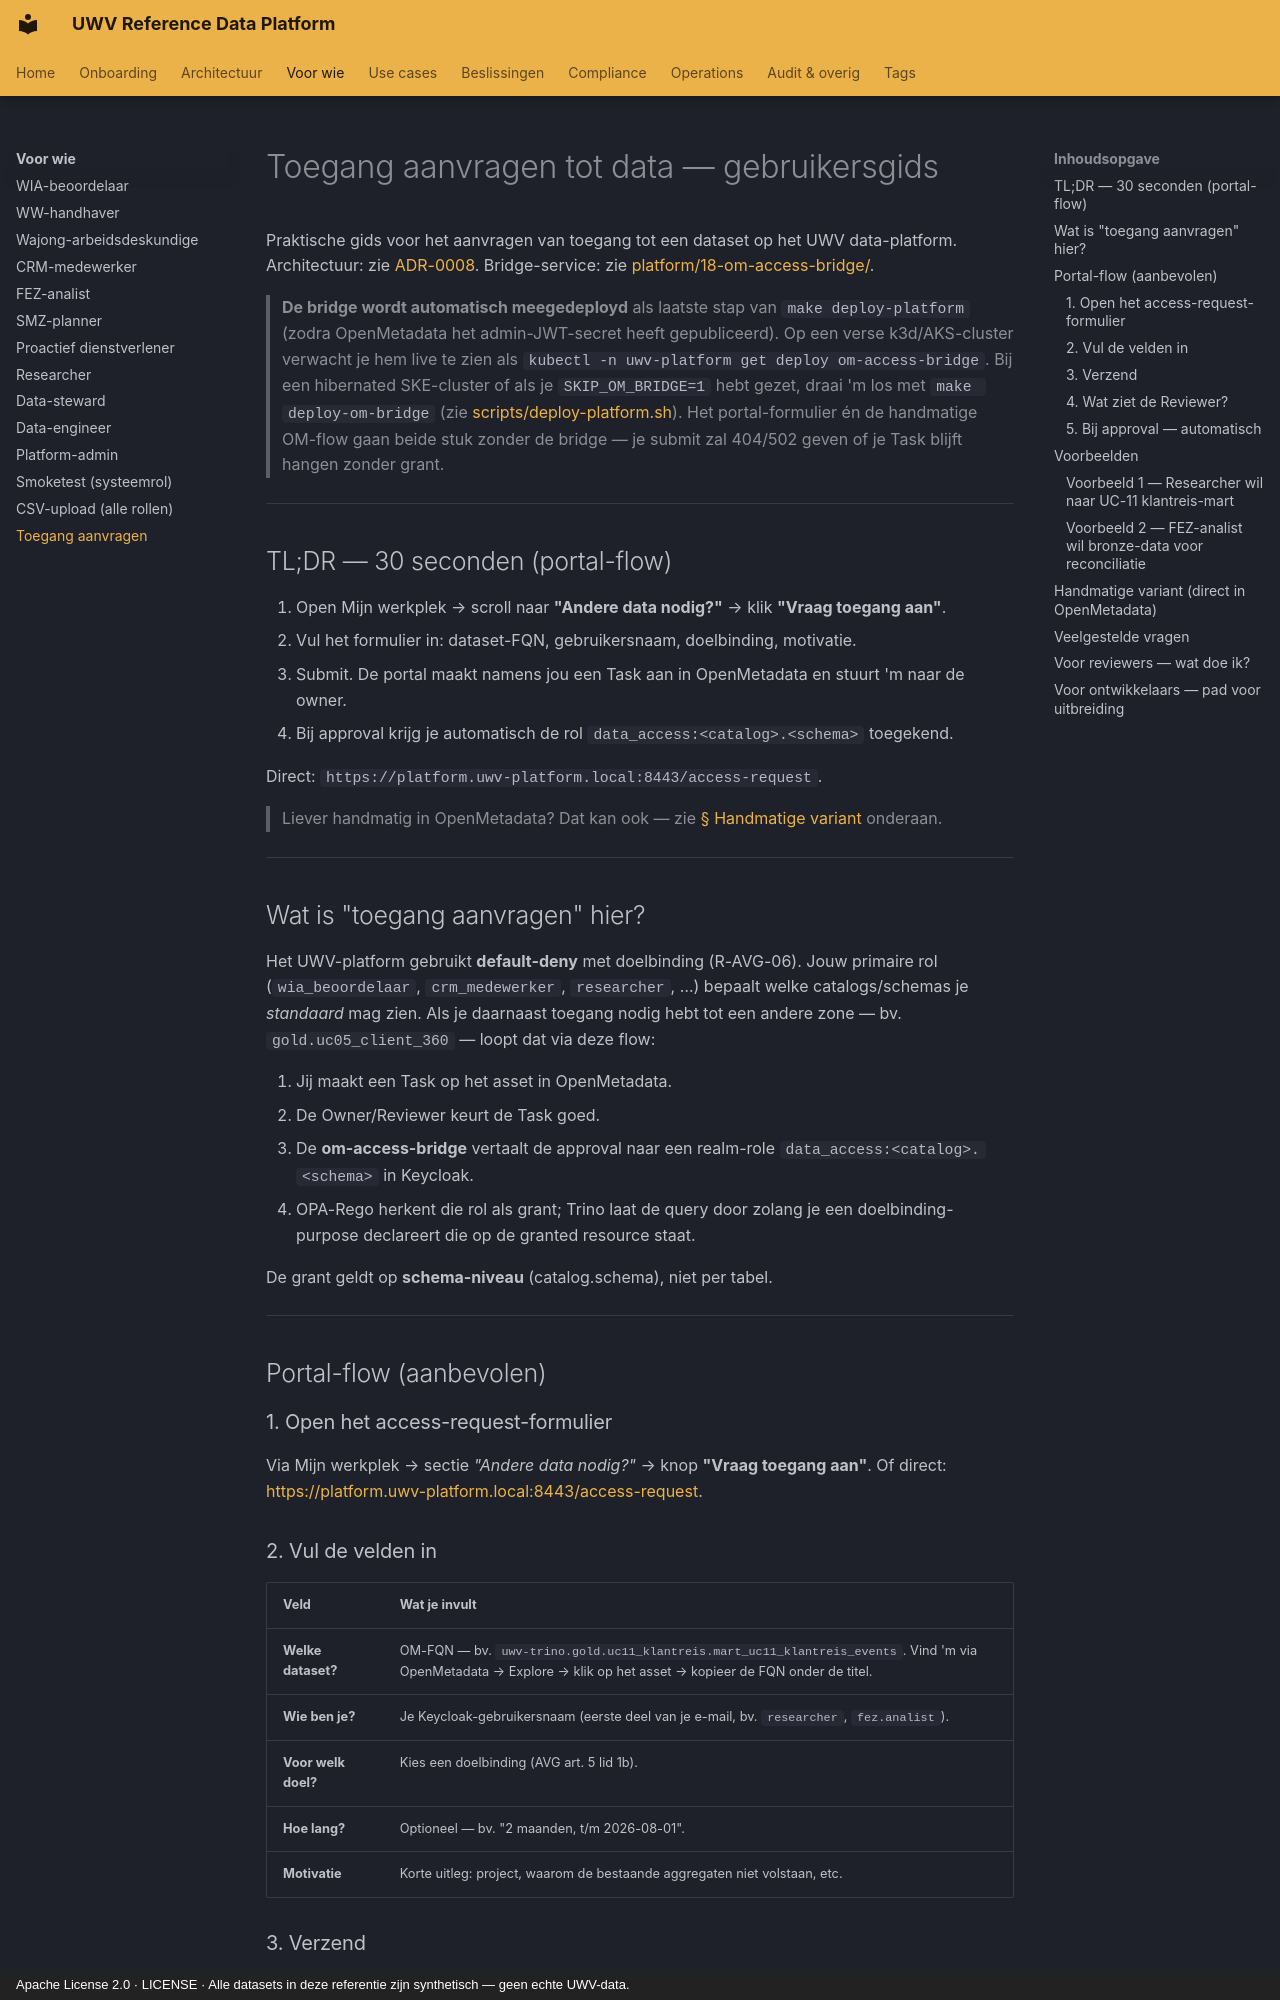

repository: fresh-minds/FreshStackableDataPlatform · page: access-request-guide/index.html · generator: mkdocs · copyright: Apache License 2.0 · LICENSE · Alle datasets in deze referentie zijn synthetisch — geen echte UWV-data.

# Toegang aanvragen tot data — gebruikersgids

Praktische gids voor het aanvragen van toegang tot een dataset op het UWV
data-platform. Architectuur: zie [ADR-0008](adr/0008-self-service-data-access.md).
Bridge-service: zie [platform/18-om-access-bridge/](../platform/18-om-access-bridge/README.md).

> **De bridge wordt automatisch meegedeployd** als laatste stap van
> `make deploy-platform` (zodra OpenMetadata het admin-JWT-secret heeft
> gepubliceerd). Op een verse k3d/AKS-cluster verwacht je hem live te
> zien als `kubectl -n uwv-platform get deploy om-access-bridge`.
> Bij een hibernated SKE-cluster of als je `SKIP_OM_BRIDGE=1` hebt
> gezet, draai 'm los met `make deploy-om-bridge` (zie
> [scripts/deploy-platform.sh](../scripts/deploy-platform.sh)). Het
> portal-formulier én de handmatige OM-flow gaan beide stuk zonder de
> bridge — je submit zal 404/502 geven of je Task blijft hangen zonder
> grant.

---

## TL;DR — 30 seconden (portal-flow)

1. Open Mijn werkplek → scroll naar **"Andere data nodig?"** → klik **"Vraag toegang aan"**.
2. Vul het formulier in: dataset-FQN, gebruikersnaam, doelbinding, motivatie.
3. Submit. De portal maakt namens jou een Task aan in OpenMetadata en stuurt 'm naar de owner.
4. Bij approval krijg je automatisch de rol `data_access:<catalog>.<schema>` toegekend.

Direct: `https://platform.uwv-platform.local:8443/access-request`.

> Liever handmatig in OpenMetadata? Dat kan ook — zie [§ Handmatige variant](#handmatige-variant-direct-in-openmetadata) onderaan.

---

## Wat is "toegang aanvragen" hier?

Het UWV-platform gebruikt **default-deny** met doelbinding (R-AVG-06). Jouw
primaire rol (`wia_beoordelaar`, `crm_medewerker`, `researcher`, …)
bepaalt welke catalogs/schemas je *standaard* mag zien. Als je daarnaast
toegang nodig hebt tot een andere zone — bv. `gold.uc05_client_360` —
loopt dat via deze flow:

1. Jij maakt een Task op het asset in OpenMetadata.
2. De Owner/Reviewer keurt de Task goed.
3. De **om-access-bridge** vertaalt de approval naar een realm-role
   `data_access:<catalog>.<schema>` in Keycloak.
4. OPA-Rego herkent die rol als grant; Trino laat de query door zolang je
   een doelbinding-purpose declareert die op de granted resource staat.

De grant geldt op **schema-niveau** (catalog.schema), niet per tabel.

---

## Portal-flow (aanbevolen)

### 1. Open het access-request-formulier

Via Mijn werkplek → sectie *"Andere data nodig?"* → knop **"Vraag
toegang aan"**. Of direct: <https://platform.uwv-platform.local:8443/access-request>.

### 2. Vul de velden in

| Veld | Wat je invult |
|---|---|
| **Welke dataset?** | OM-FQN — bv. `uwv-trino.gold.uc11_klantreis.mart_uc11_klantreis_events`. Vind 'm via OpenMetadata → Explore → klik op het asset → kopieer de FQN onder de titel. |
| **Wie ben je?** | Je Keycloak-gebruikersnaam (eerste deel van je e-mail, bv. `researcher`, `fez.analist`). |
| **Voor welk doel?** | Kies een doelbinding (AVG art. 5 lid 1b). |
| **Hoe lang?** | Optioneel — bv. "2 maanden, t/m 2026-08-01". |
| **Motivatie** | Korte uitleg: project, waarom de bestaande aggregaten niet volstaan, etc. |

### 3. Verzend

De portal maakt namens jou een Task aan in OpenMetadata, met
**`Request Access`** automatisch in de description en de owner van het
asset als assignee. Je ziet meteen of het gelukt is + de Task-ID.

### 4. Wat ziet de Reviewer?

De Owner/Reviewer:
- Krijgt notificatie in OM (Activity Feed van het asset + **My Data**).
- Klikt **Accept Suggestion** of **Resolve → Approved**.
- Bij Reject: motivatie in een comment; geen grant.
